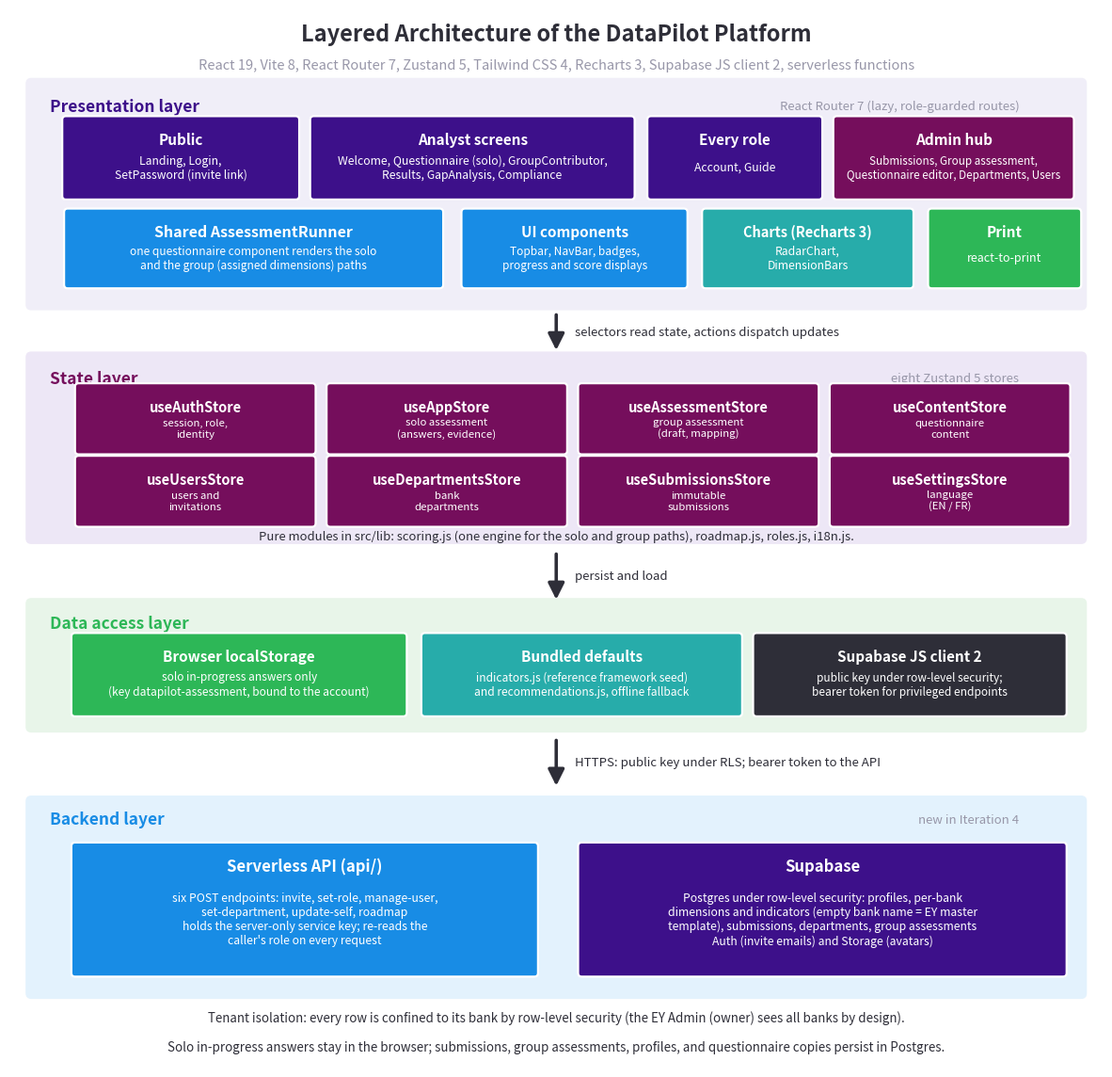

Recreate this plot in Python. (Note: this script raises an exception after producing the figure.)
#!/usr/bin/env python3
"""
Layered architecture of the DataPilot platform (v2, Iteration 4).
Grounded in /home/user/datapilot_EY/src and /home/user/datapilot_EY/api:
  Presentation layer -> State layer (eight Zustand stores) -> Data access layer
  -> Backend layer (serverless API + Supabase under row-level security).
Saves to ../images/architecture-layers.pdf (and .png).
No em-dashes or en-dashes anywhere.
"""

import matplotlib
matplotlib.use('Agg')
import matplotlib.pyplot as plt
from matplotlib.patches import FancyBboxPatch, FancyArrowPatch

# EY palette
CHARCOAL = '#2E2E38'
PURPLE   = '#3D108A'
BLUE     = '#188CE5'
TEAL     = '#27ACAA'
GREEN    = '#2DB757'
MAROON   = '#750E5C'
YELLOW   = '#FFE600'
GRAY     = '#9897A9'
LIGHT    = '#F0EEF8'

fig, ax = plt.subplots(figsize=(15, 14.6))
ax.set_xlim(0, 15)
ax.set_ylim(0, 14.6)
ax.axis('off')
fig.patch.set_facecolor('white')


def band(cx, cy, w, h, fc, lw=2.0):
    rect = FancyBboxPatch((cx - w / 2, cy - h / 2), w, h,
                          boxstyle='round,pad=0.06',
                          facecolor=fc, edgecolor=fc, linewidth=lw, zorder=1)
    ax.add_patch(rect)


def box(cx, cy, w, h, title, subtitle, fc, tc='white',
        fs_t=12.5, fs_s=10.0, ec='white'):
    rect = FancyBboxPatch((cx - w / 2, cy - h / 2), w, h,
                          boxstyle='round,pad=0.05',
                          facecolor=fc, edgecolor=ec, linewidth=1.6, zorder=3)
    ax.add_patch(rect)
    if subtitle:
        ax.text(cx, cy + h / 2 - 0.28, title, ha='center', va='center',
                fontsize=fs_t, color=tc, fontweight='bold', zorder=4)
        ax.text(cx, cy - 0.14, subtitle, ha='center', va='center',
                fontsize=fs_s, color=tc, zorder=4, multialignment='center')
    else:
        ax.text(cx, cy, title, ha='center', va='center',
                fontsize=fs_t, color=tc, fontweight='bold', zorder=4,
                multialignment='center')


def varrow(x, y_top, y_bot, label):
    ax.add_patch(FancyArrowPatch((x, y_top), (x, y_bot),
                 arrowstyle='-|>', mutation_scale=26,
                 color=CHARCOAL, lw=2.6, zorder=5))
    ax.text(x + 0.25, (y_top + y_bot) / 2, label, ha='left', va='center',
            fontsize=9.5, color=CHARCOAL, style='italic', zorder=6)


# Title
ax.text(7.5, 14.25, 'Layered Architecture of the DataPilot Platform',
        ha='center', va='center', fontsize=17, color=CHARCOAL, fontweight='bold')
ax.text(7.5, 13.82,
        'React 19, Vite 8, React Router 7, Zustand 5, Tailwind CSS 4, Recharts 3, '
        'Supabase JS client 2, serverless functions',
        ha='center', va='center', fontsize=10.5, color=GRAY)

# =========================================================
# Layer 1: Presentation
# =========================================================
L1_cy, L1_h = 12.05, 3.05
band(7.5, L1_cy, 14.4, L1_h, LIGHT)
ax.text(0.55, L1_cy + L1_h / 2 - 0.32, 'Presentation layer',
        ha='left', va='center', fontsize=12.5, color=PURPLE, fontweight='bold')
ax.text(13.85, L1_cy + L1_h / 2 - 0.32, 'React Router 7 (lazy, role-guarded routes)',
        ha='right', va='center', fontsize=9.5, color=GRAY, style='italic')

# Screens row (grouped by role)
py = 12.55
box(2.35, py, 3.15, 1.05, 'Public',
    'Landing, Login,\nSetPassword (invite link)', PURPLE, fs_t=11, fs_s=8.8)
box(6.35, py, 4.35, 1.05, 'Analyst screens',
    'Welcome, Questionnaire (solo), GroupContributor,\nResults, GapAnalysis, Compliance',
    PURPLE, fs_t=11, fs_s=8.8)
box(9.95, py, 2.30, 1.05, 'Every role',
    'Account, Guide', PURPLE, fs_t=11, fs_s=8.8)
box(12.95, py, 3.20, 1.05, 'Admin hub',
    'Submissions, Group assessment,\nQuestionnaire editor, Departments, Users',
    MAROON, fs_t=11, fs_s=8.4)

# Components row
py2 = 11.30
box(3.35, py2, 5.1, 1.0, 'Shared AssessmentRunner',
    'one questionnaire component renders the solo\nand the group (assigned dimensions) paths',
    BLUE, fs_t=11.5, fs_s=8.6)
box(7.75, py2, 3.0, 1.0, 'UI components',
    'Topbar, NavBar, badges,\nprogress and score displays', BLUE, fs_t=11, fs_s=8.6)
box(10.95, py2, 2.8, 1.0, 'Charts (Recharts 3)',
    'RadarChart,\nDimensionBars', TEAL, fs_t=10.5, fs_s=8.8)
box(13.65, py2, 2.0, 1.0, 'Print', 'react-to-print', GREEN, fs_t=11, fs_s=9.0)

# Arrow Presentation -> State
varrow(7.5, 10.42, 9.86, 'selectors read state, actions dispatch updates')

# =========================================================
# Layer 2: State (eight Zustand stores)
# =========================================================
L2_cy, L2_h = 8.55, 2.5
band(7.5, L2_cy, 14.4, L2_h, '#EDE7F6')
ax.text(0.55, L2_cy + L2_h / 2 - 0.30, 'State layer',
        ha='left', va='center', fontsize=12.5, color=MAROON, fontweight='bold')
ax.text(13.85, L2_cy + L2_h / 2 - 0.30, 'eight Zustand 5 stores',
        ha='right', va='center', fontsize=9.5, color=GRAY, style='italic')

stores_top = [
    ('useAuthStore', 'session, role,\nidentity'),
    ('useAppStore', 'solo assessment\n(answers, evidence)'),
    ('useAssessmentStore', 'group assessment\n(draft, mapping)'),
    ('useContentStore', 'questionnaire\ncontent'),
]
stores_bot = [
    ('useUsersStore', 'users and\ninvitations'),
    ('useDepartmentsStore', 'bank\ndepartments'),
    ('useSubmissionsStore', 'immutable\nsubmissions'),
    ('useSettingsStore', 'language\n(EN / FR)'),
]
sx0, sstep, sw, sh = 2.55, 3.45, 3.2, 0.88
for i, (name, sub) in enumerate(stores_top):
    box(sx0 + i * sstep, 8.95, sw, sh, name, sub, MAROON, fs_t=10.5, fs_s=8.2)
for i, (name, sub) in enumerate(stores_bot):
    box(sx0 + i * sstep, 7.95, sw, sh, name, sub, MAROON, fs_t=10.5, fs_s=8.2)

ax.text(7.5, 7.32,
        'Pure modules in src/lib: scoring.js (one engine for the solo and group paths), '
        'roadmap.js, roles.js, i18n.js.',
        ha='center', va='center', fontsize=9.4, color=CHARCOAL, style='italic')

# Arrow State -> Data access
varrow(7.5, 7.12, 6.42, 'persist and load')

# =========================================================
# Layer 3: Data access
# =========================================================
L3_cy, L3_h = 5.55, 1.7
band(7.5, L3_cy, 14.4, L3_h, '#E8F5E9')
ax.text(0.55, L3_cy + L3_h / 2 - 0.28, 'Data access layer',
        ha='left', va='center', fontsize=12.5, color=GREEN, fontweight='bold')

box(3.15, 5.42, 4.5, 1.05, 'Browser localStorage',
    'solo in-progress answers only\n(key datapilot-assessment, bound to the account)',
    GREEN, fs_t=11, fs_s=8.6)
box(7.85, 5.42, 4.3, 1.05, 'Bundled defaults',
    'indicators.js (reference framework seed)\nand recommendations.js, offline fallback',
    TEAL, fs_t=11, fs_s=8.6)
box(12.35, 5.42, 4.2, 1.05, 'Supabase JS client 2',
    'public key under row-level security;\nbearer token for privileged endpoints',
    CHARCOAL, fs_t=11, fs_s=8.6)

# Arrow Data access -> Backend
varrow(7.5, 4.55, 3.85, 'HTTPS: public key under RLS; bearer token to the API')

# =========================================================
# Layer 4: Backend (NEW in Iteration 4)
# =========================================================
L4_cy, L4_h = 2.35, 2.65
band(7.5, L4_cy, 14.4, L4_h, '#E3F2FD')
ax.text(0.55, L4_cy + L4_h / 2 - 0.26, 'Backend layer',
        ha='left', va='center', fontsize=12.5, color=BLUE, fontweight='bold')
ax.text(13.85, L4_cy + L4_h / 2 - 0.26, 'new in Iteration 4',
        ha='right', va='center', fontsize=9.5, color=GRAY, style='italic')

box(4.05, 2.18, 6.3, 1.75, 'Serverless API (api/)',
    'six POST endpoints: invite, set-role, manage-user,\n'
    'set-department, update-self, roadmap\n'
    'holds the server-only service key; re-reads the\ncaller\'s role on every request',
    BLUE, fs_t=12, fs_s=8.8)
box(11.15, 2.18, 6.6, 1.75, 'Supabase',
    'Postgres under row-level security: profiles, per-bank\n'
    'dimensions and indicators (empty bank name = EY master\n'
    'template), submissions, departments, group assessments\n'
    'Auth (invite emails) and Storage (avatars)',
    PURPLE, fs_t=12, fs_s=8.8)

ax.text(7.5, 0.68,
        'Tenant isolation: every row is confined to its bank by row-level security '
        '(the EY Admin (owner) sees all banks by design).',
        ha='center', va='center', fontsize=9.6, color=CHARCOAL, style='italic')
ax.text(7.5, 0.28,
        'Solo in-progress answers stay in the browser; submissions, group assessments, '
        'profiles, and questionnaire copies persist in Postgres.',
        ha='center', va='center', fontsize=9.6, color=CHARCOAL, style='italic')

plt.savefig('../images/architecture-layers.pdf',
            bbox_inches='tight', dpi=150, facecolor='white')
plt.savefig('../images/architecture-layers.png',
            bbox_inches='tight', dpi=150, facecolor='white')
print('architecture-layers saved: architecture-layers.pdf/.png')
